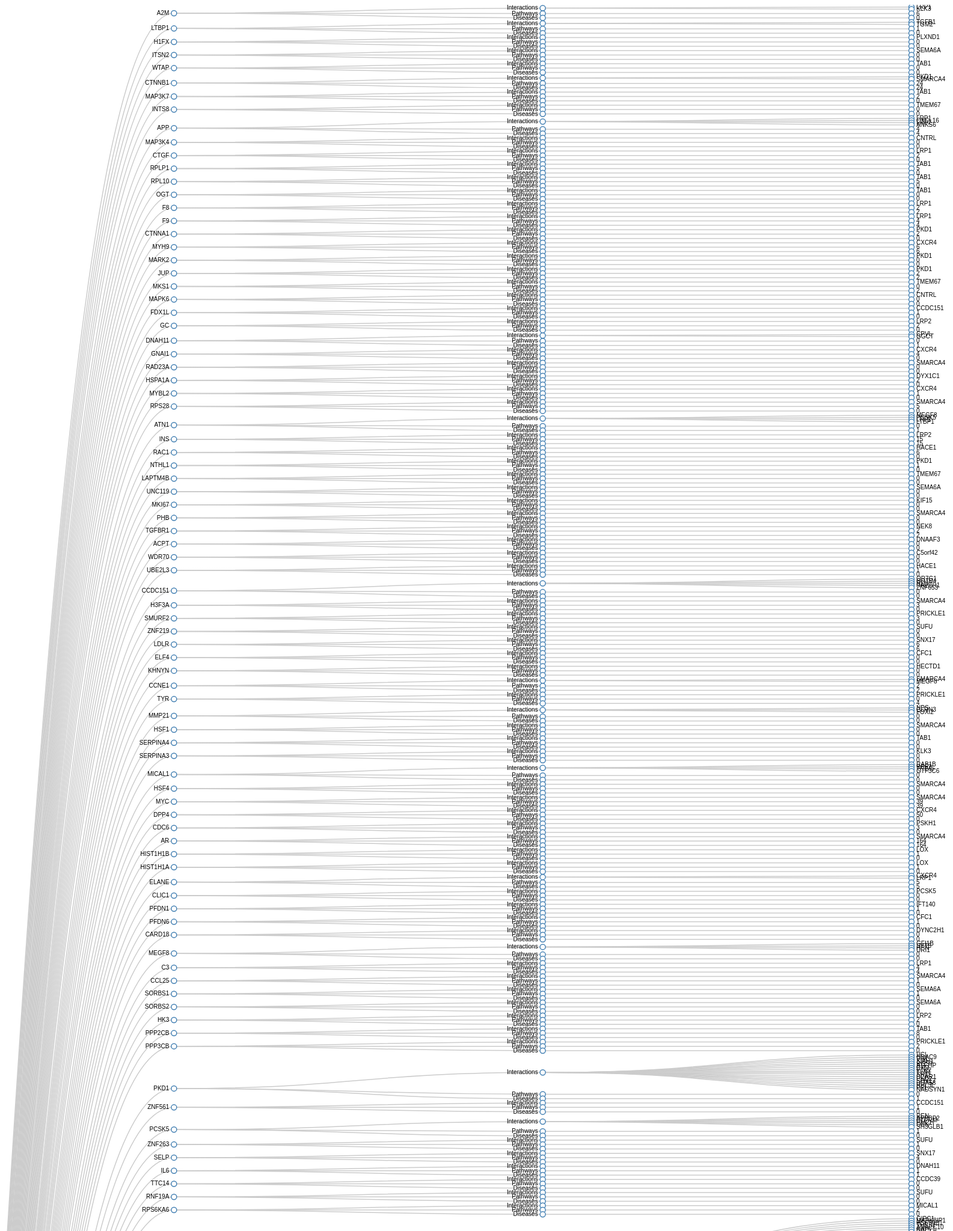
D3 v3 page, settled after 480 driven frames (8 s of simulated time); the page loaded 1 data file(s).



			var width = 2000,
				height = 10000;

			var cluster = d3.layout.cluster()
				.size([height, width - 160]);

			var diagonal = d3.svg.diagonal()
				.projection(function(d) { return [d.y, d.x]; });

			var svg = d3.select("body").append("svg")
				.attr("width", width)
				.attr("height", height)
			    .append("g")
				.attr("transform", "translate(40,0)");

			d3.json("cdhJSON.json", function(error, root) {
			  var nodes = cluster.nodes(root),
				  links = cluster.links(nodes);

			  var link = svg.selectAll(".link")
				  .data(links)
				  .enter().append("path")
				  .attr("class", "link")
				  .attr("d", diagonal);

			  var node = svg.selectAll(".node")
				  .data(nodes)
				.enter().append("g")
				  .attr("class", "node")
				  .attr("transform", function(d) { return "translate(" + d.y + "," + d.x + ")"; })

			  node.append("circle")
				  .attr("r", 4.5);

			  node.append("text")
				  .attr("dx", function(d) { return d.children ? -8 : 8; })
				  .attr("dy", 3)
				  .style("text-anchor", function(d) { return d.children ? "end" : "start"; })
				  .text(function(d) { return d.name; });
			});

			d3.select(self.frameElement).style("height", height + "px");

		

### data: cdhJSON.json
{
 "name": "Proteins",
 "children": [
  {
   "name": "A2M",
   "children": [
    "{... 2 keys}",
    "{... 2 keys}",
    "{... 2 keys}"
   ]
  },
  {
   "name": "LTBP1",
   "children": [
    "{... 2 keys}",
    "{... 2 keys}",
    "{... 2 keys}"
   ]
  },
  {
   "name": "H1FX",
   "children": [
    "{... 2 keys}",
    "{... 2 keys}",
    "{... 2 keys}"
   ]
  },
  {
   "name": "ITSN2",
   "children": [
    "{... 2 keys}",
    "{... 2 keys}",
    "{... 2 keys}"
   ]
  },
  {
   "name": "WTAP",
   "children": [
    "{... 2 keys}",
    "{... 2 keys}",
    "{... 2 keys}"
   ]
  },
  {
   "name": "CTNNB1",
   "children": [
    "{... 2 keys}",
    "{... 2 keys}",
    "{... 2 keys}"
   ]
  },
  {
   "name": "MAP3K7",
   "children": [
    "{... 2 keys}",
    "{... 2 keys}",
    "{... 2 keys}"
   ]
  },
  {
   "name": "INTS8",
   "children": [
    "{... 2 keys}",
    "{... 2 keys}",
    "{... 2 keys}"
   ]
  },
  "... 386 more items"
 ]
}